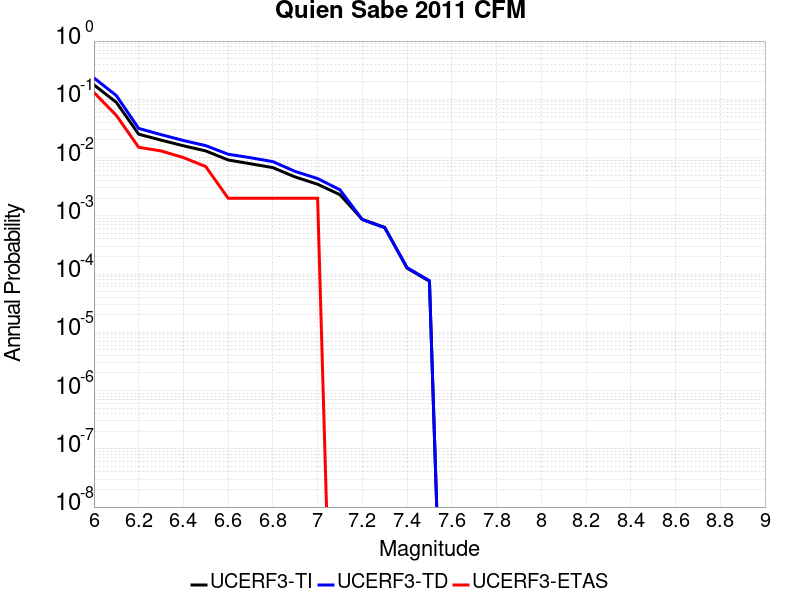

Data behind this chart, as committed beside it:
Magnitude, UCERF3-TI Prob, UCERF3-TD Prob, UCERF3-ETAS Prob
6.0, 0.1769, 0.233, 0.131
6.1, 0.08882, 0.1161, 0.053
6.2, 0.02517, 0.03164, 0.015
6.3, 0.01993, 0.02475, 0.013
6.4, 0.01593, 0.01963, 0.01
6.5, 0.013, 0.01601, 0.007
6.6, 0.009092, 0.01141, 0.002
6.7, 0.007826, 0.009938, 0.002
6.8, 0.006721, 0.008516, 0.002
6.9, 0.004637, 0.005771, 0.002
7.0, 0.003484, 0.004362, 0.002
7.1, 0.002304, 0.002795, 0.0
7.2, 8.668823E-4, 8.6006377E-4, 0.0
7.3, 6.3337706E-4, 6.243453E-4, 0.0
7.4, 1.2622733E-4, 1.2909011E-4, 0.0
7.5, 7.530546E-5, 7.680327E-5, 0.0
